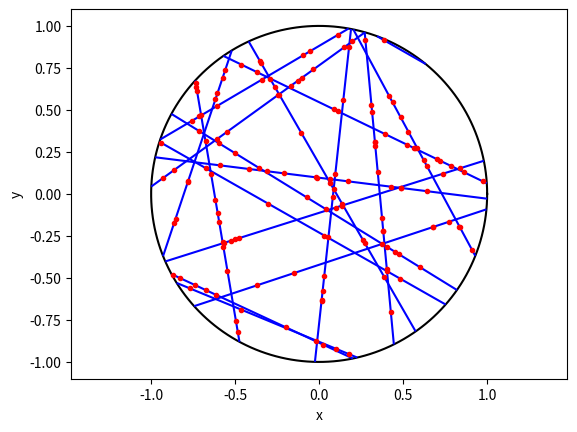

Write Python code to recreate this figure.
# Simulate a Cox point process on a disk. 
# This Cox point process is formed by first simulating a uniform Poisson 
# line process. On each line (or segment) an independent Poisson point 
# process is then simulated.
# Author: H. Paul Keeler, 2019.
# [redacted]
# [redacted]
# For more details, see the post:
# hpaulkeeler.com/simulating-a-cox-point-process-based-on-a-poisson-line-process/

import numpy as np;  # NumPy package for arrays, random number generation, etc
import matplotlib.pyplot as plt  # for plotting
from matplotlib import collections  as mc  # for plotting line segments

plt.close('all');  # close all figures

###START -- Parameters -- START###
# Cox (ie Poisson line-point) process parameters
lambda0 = 4;  # intensity (ie mean density) of the Poisson *line* process
mu = 5;  # intensity (ie mean density) of the Poisson *point* process

# Simulation disk dimensions
xx0 = 0;
yy0 = 0;  # center of disk
r = 1;  # disk radius
massLine = 2 * np.pi * r * lambda0;
###END -- Parameters -- END###

###START -- Simulate a Poisson line process on a disk -- START###
# Simulate Poisson point process
numbLines = np.random.poisson(massLine);  # Poisson number of points

theta = 2 * np.pi * np.random.rand(numbLines);  # choose angular component uniformly
p = r * np.random.rand(numbLines);  # choose radial component uniformly
q = np.sqrt(r ** 2 - p ** 2);  # distance to circle edge (alonge line)

# calculate trig values
sin_theta = np.sin(theta);
cos_theta = np.cos(theta);

# calculate segment endpoints of Poisson line process
xx1 = xx0 + p * cos_theta + q * sin_theta;
yy1 = yy0 + p * sin_theta - q * cos_theta;
xx2 = xx0 + p * cos_theta - q * sin_theta;
yy2 = yy0 + p * sin_theta + q * cos_theta;
###END Simulate a Poisson line process on a disk END###

###START Simulate a Poisson point processes on each line START###
lengthLine = 2 * q;  # length of each segment
massPoint = mu * lengthLine;  # mass on each line
numbLinePoints = np.random.poisson(massPoint);  # Poisson number of points on each line
numbLinePointsTotal = sum(numbLinePoints);
uu = 2 * np.random.rand(numbLinePointsTotal) - 1;  # uniform variables on (-1,1)

# replicate values to simulate points all in one step
xx0_all = np.repeat(xx0, numbLinePointsTotal);
yy0_all = np.repeat(yy0, numbLinePointsTotal);
p_all = np.repeat(p, numbLinePoints);
q_all = np.repeat(q, numbLinePoints);
sin_theta_all = np.repeat(sin_theta, numbLinePoints);
cos_theta_all = np.repeat(cos_theta, numbLinePoints);

# position points on Poisson lines/segments
xxPP_all = xx0_all + p_all * cos_theta_all + q_all * uu * sin_theta_all;
yyPP_all = yy0_all + p_all * sin_theta_all - q_all * uu * cos_theta_all;
### END Simulate a Poisson point processes on each line ###END

### START Plotting ###START
# plot circle
t = np.linspace(0, 2 * np.pi, 200);
xp = r * np.cos(t);
yp = r * np.sin(t);
fig, ax = plt.subplots();
ax.plot(xx0 + xp, yy0 + yp, color='k');
plt.xlabel('x');
plt.ylabel('y');
plt.axis('equal');

# plot segments of Poisson line process
# need to create a list to plot the segments (probably a better way to do this)
segments = [[(xx1[i], yy1[i]), (xx2[i], yy2[i])] for i in range(numbLines)];
lc = mc.LineCollection(segments, colors='b')
ax.add_collection(lc)  # plot segments

# plot Poisson points on line process
plt.plot(xxPP_all, yyPP_all, 'r.');
###END Plotting END###
